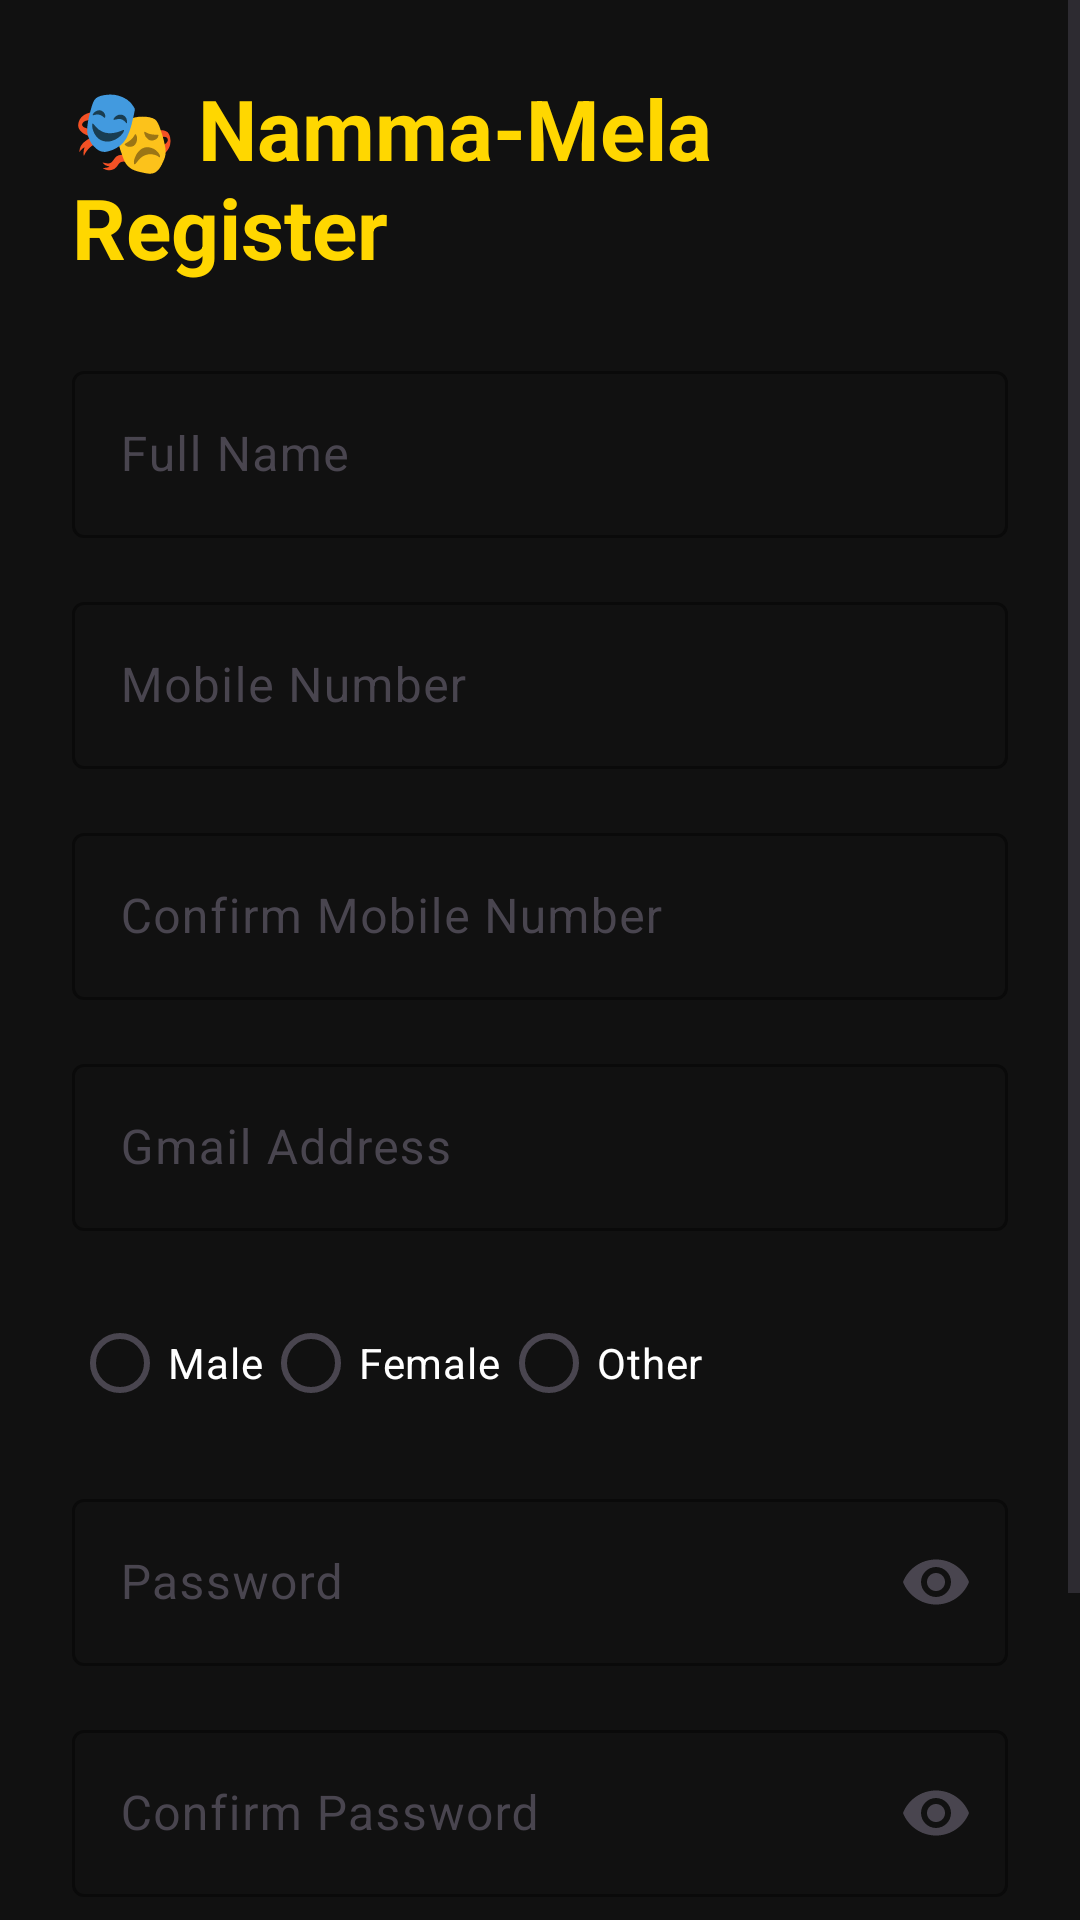

Layout XML and referenced resources for this Android screen:
<!-- AndroidManifest.xml: application theme Theme.NammaMela -->
<!-- res/layout/activity_register.xml -->
<?xml version="1.0" encoding="utf-8"?>



<ScrollView xmlns:android="http://schemas.android.com/apk/res/android"
    xmlns:app="http://schemas.android.com/apk/res-auto"
    android:layout_width="match_parent"
    android:layout_height="match_parent"
    android:background="#111111">

    <LinearLayout
        android:layout_width="match_parent"
        android:layout_height="wrap_content"
        android:orientation="vertical"
        android:padding="24dp">

        <TextView
            android:layout_width="wrap_content"
            android:layout_height="wrap_content"
            android:text="@string/register_title"
            android:textColor="#FFD700"
            android:textSize="28sp"
            android:textStyle="bold"
            android:layout_gravity="center"
            android:layout_marginBottom="24dp"/>

        

        <com.google.android.material.textfield.TextInputLayout
            android:layout_width="match_parent"
            android:layout_height="wrap_content"
            android:hint="@string/full_name"
            app:boxBackgroundMode="outline"
            app:boxStrokeColor="#FFD700">

            <com.google.android.material.textfield.TextInputEditText
                android:id="@+id/editName"
                android:layout_width="match_parent"
                android:layout_height="wrap_content"
                android:textColor="#FFFFFF"/>
        </com.google.android.material.textfield.TextInputLayout>

        

        <com.google.android.material.textfield.TextInputLayout
            android:layout_width="match_parent"
            android:layout_height="wrap_content"
            android:layout_marginTop="16dp"
            android:hint="@string/mobile_number"
            app:boxBackgroundMode="outline"
            app:boxStrokeColor="#FFD700">

            <com.google.android.material.textfield.TextInputEditText
                android:id="@+id/editMobile"
                android:inputType="phone"
                android:layout_width="match_parent"
                android:layout_height="wrap_content"
                android:textColor="#FFFFFF"/>
        </com.google.android.material.textfield.TextInputLayout>

        

        <com.google.android.material.textfield.TextInputLayout
            android:layout_width="match_parent"
            android:layout_height="wrap_content"
            android:layout_marginTop="16dp"
            android:hint="@string/confirm_mobile"
            app:boxBackgroundMode="outline"
            app:boxStrokeColor="#FFD700">

            <com.google.android.material.textfield.TextInputEditText
                android:id="@+id/editConfirmMobile"
                android:inputType="phone"
                android:layout_width="match_parent"
                android:layout_height="wrap_content"
                android:textColor="#FFFFFF"/>
        </com.google.android.material.textfield.TextInputLayout>

        

        <com.google.android.material.textfield.TextInputLayout
            android:layout_width="match_parent"
            android:layout_height="wrap_content"
            android:layout_marginTop="16dp"
            android:hint="@string/gmail_address"
            app:boxBackgroundMode="outline"
            app:boxStrokeColor="#FFD700">

            <com.google.android.material.textfield.TextInputEditText
                android:id="@+id/editEmail"
                android:inputType="textEmailAddress"
                android:layout_width="match_parent"
                android:layout_height="wrap_content"
                android:textColor="#FFFFFF"/>
        </com.google.android.material.textfield.TextInputLayout>

        

        <RadioGroup
            android:id="@+id/genderGroup"
            android:layout_width="wrap_content"
            android:layout_height="wrap_content"
            android:orientation="horizontal"
            android:layout_marginTop="20dp">

            <RadioButton
                android:id="@+id/radioMale"
                android:text="@string/male"
                android:textColor="#FFFFFF"
                android:layout_width="wrap_content"
                android:layout_height="wrap_content"/>

            <RadioButton
                android:id="@+id/radioFemale"
                android:text="@string/female"
                android:textColor="#FFFFFF"
                android:layout_width="wrap_content"
                android:layout_height="wrap_content"/>

            <RadioButton
                android:id="@+id/radioOther"
                android:text="@string/other"
                android:textColor="#FFFFFF"
                android:layout_width="wrap_content"
                android:layout_height="wrap_content"/>

        </RadioGroup>

        

        <com.google.android.material.textfield.TextInputLayout
            android:layout_width="match_parent"
            android:layout_height="wrap_content"
            android:layout_marginTop="16dp"
            android:hint="@string/password"
            app:boxBackgroundMode="outline"
            app:endIconMode="password_toggle"
            app:boxStrokeColor="#FFD700">

            <com.google.android.material.textfield.TextInputEditText
                android:id="@+id/editPassword"
                android:inputType="textPassword"
                android:layout_width="match_parent"
                android:layout_height="wrap_content"
                android:textColor="#FFFFFF"/>
        </com.google.android.material.textfield.TextInputLayout>

        

        <com.google.android.material.textfield.TextInputLayout
            android:layout_width="match_parent"
            android:layout_height="wrap_content"
            android:layout_marginTop="16dp"
            android:hint="@string/confirm_password"
            app:boxBackgroundMode="outline"
            app:endIconMode="password_toggle"
            app:boxStrokeColor="#FFD700">

            <com.google.android.material.textfield.TextInputEditText
                android:id="@+id/editConfirmPassword"
                android:inputType="textPassword"
                android:layout_width="match_parent"
                android:layout_height="wrap_content"
                android:textColor="#FFFFFF"/>
        </com.google.android.material.textfield.TextInputLayout>

        

        <com.google.android.material.button.MaterialButton
            android:id="@+id/btnRegister"
            android:layout_width="match_parent"
            android:layout_height="wrap_content"
            android:text="@string/register"
            android:textStyle="bold"
            android:textColor="#000000"
            android:backgroundTint="#FFD700"
            android:layout_marginTop="28dp"/>

        <com.google.android.gms.common.SignInButton
            android:id="@+id/btnGoogle"

            android:layout_width="wrap_content"

            android:layout_height="wrap_content"

            android:layout_gravity="center"

            android:layout_marginTop="20dp"/>

    </LinearLayout>

</ScrollView>
<!-- resources referenced by this layout -->
<resources>
  <string name="confirm_mobile">Confirm Mobile Number</string>
  <string name="confirm_password">Confirm Password</string>
  <string name="female">Female</string>
  <string name="full_name">Full Name</string>
  <string name="gmail_address">Gmail Address</string>
  <string name="male">Male</string>
  <string name="mobile_number">Mobile Number</string>
  <string name="other">Other</string>
  <string name="password">Password</string>
  <string name="register">Register</string>
  <string name="register_title">🎭 Namma-Mela Register</string>
  <style name="Theme.NammaMela" parent="Theme.Material3.DayNight.NoActionBar">
          <item name="colorPrimary">#FFD700</item>
          <item name="colorPrimaryContainer">#FFD700</item>
      </style>
</resources>
